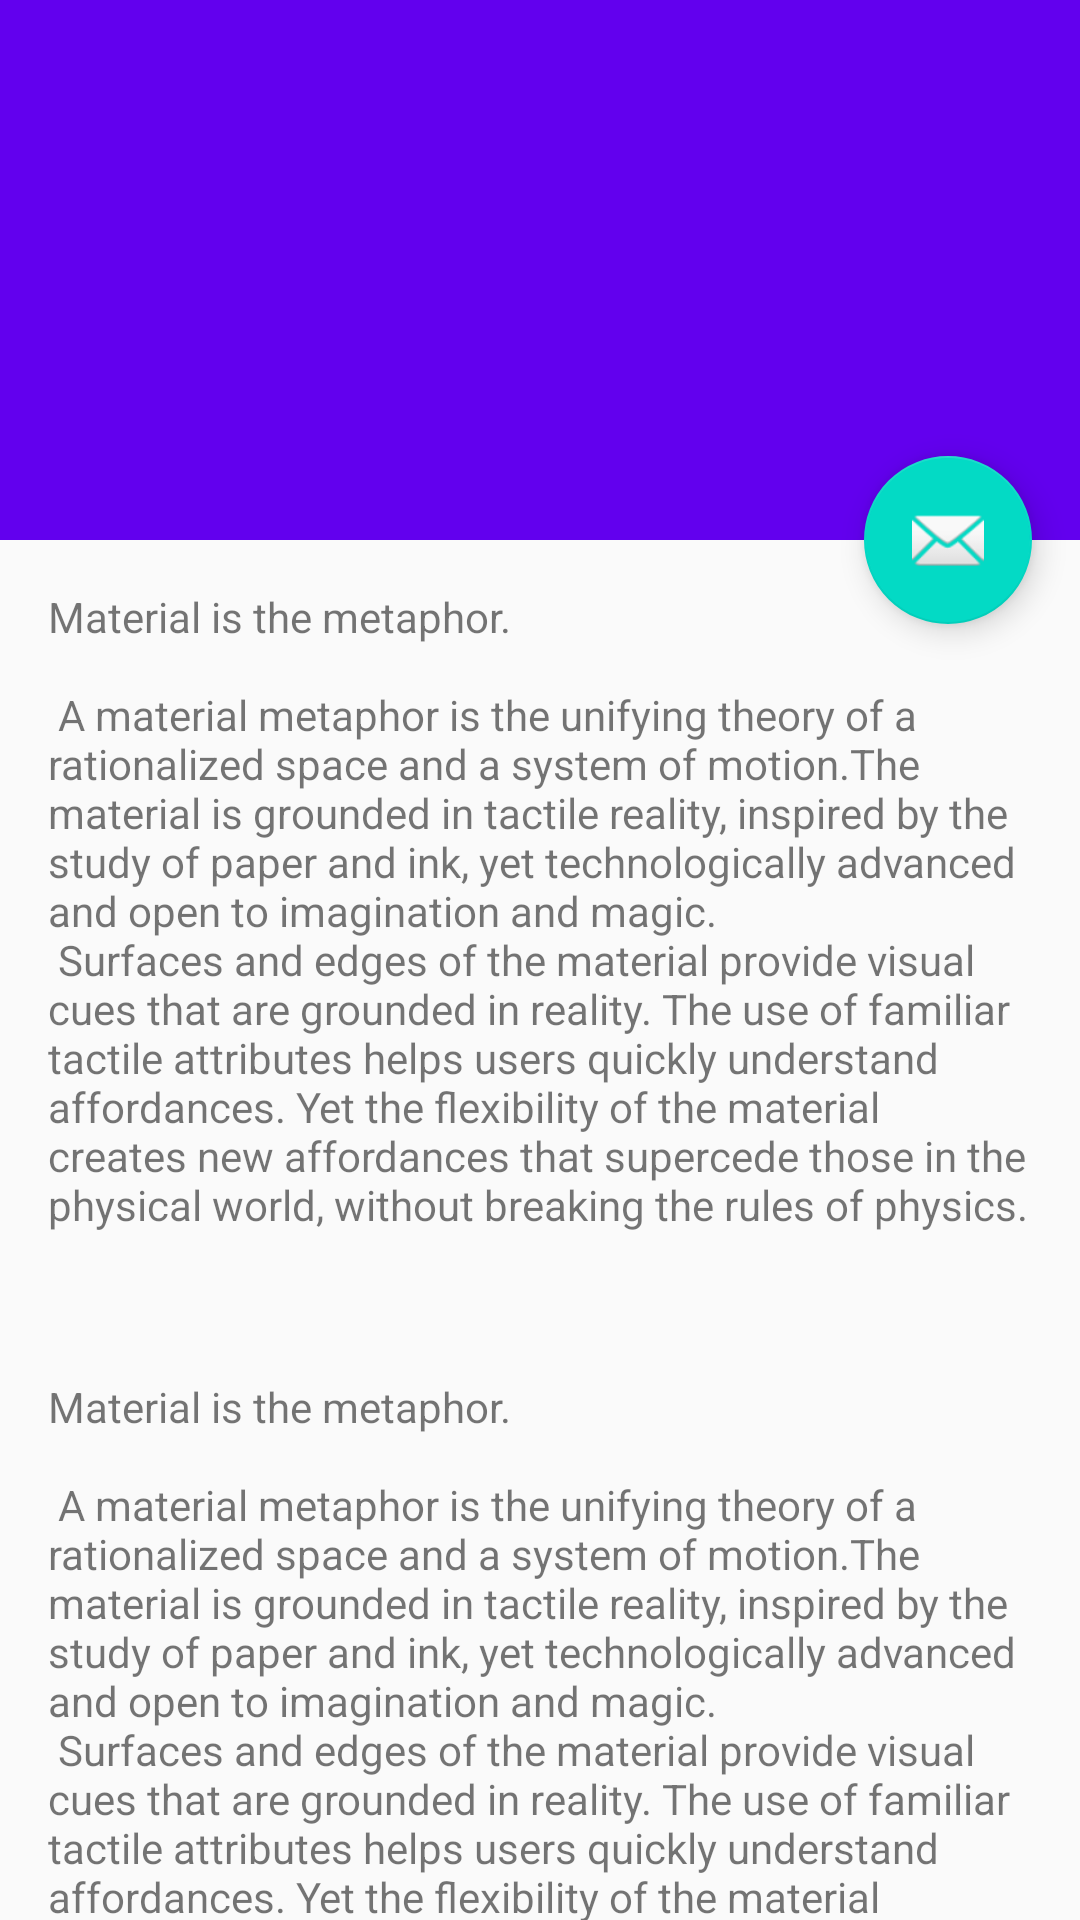

Reconstruct the res/layout file that produces this screen, plus the resources it refers to.
<!-- AndroidManifest.xml: activity theme AppTheme.NoActionBar -->
<!-- res/layout/activity_in_container.xml -->
<?xml version="1.0" encoding="utf-8"?>
<android.support.design.widget.CoordinatorLayout
    xmlns:android="http://schemas.android.com/apk/res/android"
    xmlns:app="http://schemas.android.com/apk/res-auto"
    xmlns:tools="http://schemas.android.com/tools"
    android:layout_width="match_parent"
    android:layout_height="match_parent"
    android:fitsSystemWindows="true"
    tools:context="com.fanhl.recyclerview.ui.InContainerActivity">

    <android.support.design.widget.AppBarLayout
        android:id="@+id/app_bar"
        android:layout_width="match_parent"
        android:layout_height="@dimen/app_bar_height"
        android:fitsSystemWindows="true"
        android:theme="@style/AppTheme.AppBarOverlay">

        <android.support.design.widget.CollapsingToolbarLayout
            android:id="@+id/toolbar_layout"
            android:layout_width="match_parent"
            android:layout_height="match_parent"
            android:fitsSystemWindows="true"
            app:contentScrim="?attr/colorPrimary"
            app:layout_scrollFlags="scroll|exitUntilCollapsed">

            <android.support.v7.widget.Toolbar
                android:id="@+id/toolbar"
                android:layout_width="match_parent"
                android:layout_height="?attr/actionBarSize"
                app:layout_collapseMode="pin"
                app:popupTheme="@style/AppTheme.PopupOverlay"/>

        </android.support.design.widget.CollapsingToolbarLayout>
    </android.support.design.widget.AppBarLayout>

    <include layout="@layout/content_in_container"/>

    <android.support.design.widget.FloatingActionButton
        android:id="@+id/fab"
        android:layout_width="wrap_content"
        android:layout_height="wrap_content"
        android:layout_margin="@dimen/fab_margin"
        android:src="@android:drawable/ic_dialog_email"
        app:layout_anchor="@id/app_bar"
        app:layout_anchorGravity="bottom|end"/>

</android.support.design.widget.CoordinatorLayout>
<!-- res/layout/content_in_container.xml (included above) -->
<?xml version="1.0" encoding="utf-8"?>
<android.support.v4.widget.NestedScrollView
    xmlns:android="http://schemas.android.com/apk/res/android"
    xmlns:app="http://schemas.android.com/apk/res-auto"
    xmlns:tools="http://schemas.android.com/tools"
    android:layout_width="match_parent"
    android:layout_height="match_parent"
    app:layout_behavior="@string/appbar_scrolling_view_behavior"
    tools:context="com.fanhl.recyclerview.ui.InContainerActivity"
    tools:showIn="@layout/activity_in_container">

    <LinearLayout
        android:layout_width="match_parent"
        android:layout_height="wrap_content"
        android:orientation="vertical">
        <TextView
            android:layout_width="wrap_content"
            android:layout_height="wrap_content"
            android:layout_margin="@dimen/text_margin"
            android:text="@string/large_text"/>

        <android.support.v7.widget.RecyclerView
            android:id="@+id/recycler_view"
            android:layout_width="match_parent"
            android:layout_height="wrap_content"
            tools:layout_height="200dp"
            tools:listitem="@layout/item_vertical_bar"/>
        <TextView
            android:layout_width="wrap_content"
            android:layout_height="wrap_content"
            android:layout_margin="@dimen/text_margin"
            android:text="@string/large_text"/>
    </LinearLayout>

</android.support.v4.widget.NestedScrollView>
<!-- res/layout/item_vertical_bar.xml (included above) -->
<?xml version="1.0" encoding="utf-8"?>
<android.support.v7.widget.CardView
    style="@style/AppCardView"
    xmlns:android="http://schemas.android.com/apk/res/android"
    xmlns:tools="http://schemas.android.com/tools"
    android:layout_width="100dp"
    android:layout_height="200dp">
    <TextView
        android:id="@+id/text_view"
        android:layout_width="match_parent"
        android:layout_height="match_parent"
        android:gravity="center"
        android:padding="20dp"
        android:textAlignment="center"
        android:textSize="30sp"
        tools:text="test text"/>
</android.support.v7.widget.CardView>
<!-- resources referenced by this layout -->
<resources>
  <dimen name="app_bar_height">180dp</dimen>
  <dimen name="fab_margin">16dp</dimen>
  <dimen name="text_margin">16dp</dimen>
  <string name="large_text">
          "Material is the metaphor.\n\n"
  
          "A material metaphor is the unifying theory of a rationalized space and a system of motion."
          "The material is grounded in tactile reality, inspired by the study of paper and ink, yet "
          "technologically advanced and open to imagination and magic.\n"
          "Surfaces and edges of the material provide visual cues that are grounded in reality. The "
          "use of familiar tactile attributes helps users quickly understand affordances. Yet the "
          "flexibility of the material creates new affordances that supercede those in the physical "
          "world, without breaking the rules of physics.\n"
      </string>
  <style name="AppCardView">
          <item name="cardCornerRadius">@dimen/app_cardview_default_radius</item>
          <item name="cardElevation">@dimen/app_cardview_default_elevation</item>
          <item name="cardMaxElevation">@dimen/app_cardview_default_elevation</item>
          <item name="android:clickable">true</item>
          <item name="android:layout_marginTop">5dp</item>
          <item name="android:layout_marginBottom">5dp</item>
          <item name="android:layout_marginLeft">10dp</item>
          <item name="android:layout_marginRight">10dp</item>
          <item name="android:foreground">?attr/selectableItemBackground</item>
      </style>
  <style name="AppTheme.AppBarOverlay" parent="ThemeOverlay.AppCompat.Dark.ActionBar" />
  <style name="AppTheme.PopupOverlay" parent="ThemeOverlay.AppCompat.Light" />
  <style name="AppTheme.NoActionBar">
          <item name="windowActionBar">false</item>
          <item name="windowNoTitle">true</item>
      </style>
  <dimen name="app_cardview_default_radius">2dp</dimen>
  <dimen name="app_cardview_default_elevation">4dp</dimen>
</resources>
